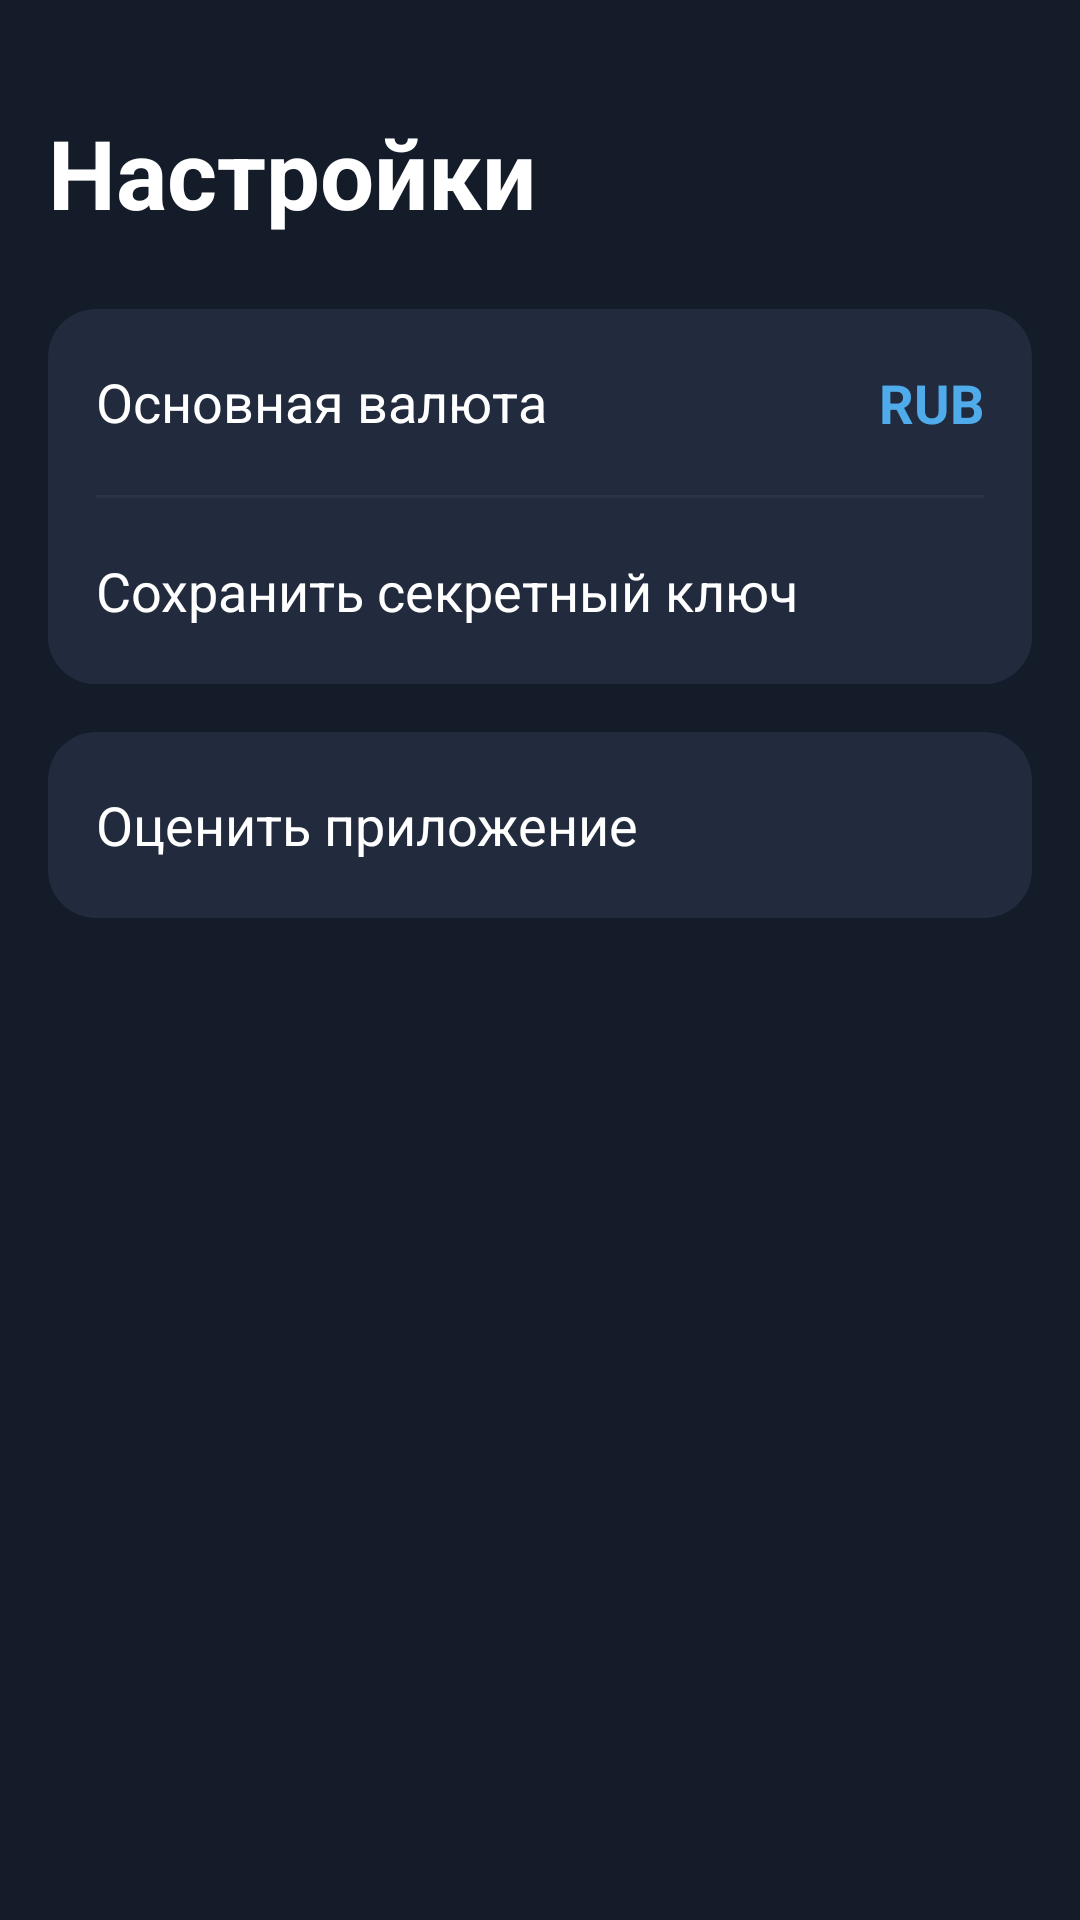

Layout XML and referenced resources for this Android screen:
<!-- AndroidManifest.xml: application theme Theme.MotionPopUp -->
<!-- res/layout/screen_main.xml -->
<?xml version="1.0" encoding="utf-8"?>
<androidx.constraintlayout.motion.widget.MotionLayout xmlns:android="http://schemas.android.com/apk/res/android"
    xmlns:app="http://schemas.android.com/apk/res-auto"
    xmlns:tools="http://schemas.android.com/tools"
    android:id="@+id/mainScreen"
    android:layout_width="match_parent"
    android:layout_height="match_parent"
    android:background="@color/cornflower_dark_blue"
    android:fitsSystemWindows="true"
    app:layoutDescription="@xml/screen_main_scene">

    <com.google.android.material.textview.MaterialTextView
        android:id="@+id/toolbarTitle"
        android:layout_width="wrap_content"
        android:layout_height="wrap_content"
        android:text="@string/txt_title_main_toolbar"
        android:textColor="@color/white"
        android:textSize="32sp"
        android:textStyle="bold" />

    <com.google.android.material.textview.MaterialTextView
        android:id="@+id/btnCurrency"
        style="@style/TextBtn.Top"
        android:layout_width="0dp"
        android:layout_height="@dimen/item_height"
        android:text="@string/btn_currency" />

    <com.google.android.material.textview.MaterialTextView
        android:id="@+id/currencyAbbreviation"
        android:layout_width="wrap_content"
        android:layout_height="wrap_content"
        android:layout_marginEnd="@dimen/padding_16"
        android:text="RUB"
        android:textColor="@color/picton_blue"
        android:textSize="18sp"
        android:textStyle="bold"
        app:textAllCaps="true" />

    <LinearLayout
        android:id="@+id/dividerContainer"
        android:layout_width="match_parent"
        android:layout_height="wrap_content"
        android:background="@color/ebony_clay"
        android:orientation="vertical">

        <com.google.android.material.divider.MaterialDivider
            android:layout_width="match_parent"
            android:layout_height="wrap_content"
            android:layout_marginStart="@dimen/padding_16"
            android:layout_marginEnd="@dimen/padding_16"
            app:dividerColor="@color/ebony_clay_light" />
    </LinearLayout>

    <View
        android:id="@+id/clickableBackground"
        android:layout_width="match_parent"
        android:layout_height="match_parent"
        android:clickable="true"
        android:focusable="true"
        android:visibility="invisible" />

    <LinearLayout
        android:id="@+id/containerSaveActions"
        android:layout_width="0dp"
        android:layout_height="0dp"
        android:background="@drawable/bg_item_bottom"
        android:backgroundTint="@color/ebony_clay_light"
        android:orientation="vertical">

        <com.google.android.material.textview.MaterialTextView
            android:id="@+id/btnSaveKey"
            style="@style/TextBtn.Bottom"
            android:layout_width="match_parent"
            android:layout_height="@dimen/item_height"
            android:background="@drawable/bg_item_bottom"
            android:drawableEnd="@drawable/ic_save_key"
            android:foreground="@drawable/ripple_bottom"
            android:text="@string/btn_download" />

        <com.google.android.material.textview.MaterialTextView
            android:id="@+id/btn_save_to_phone"
            style="@style/TextBtn.Body"
            android:layout_width="match_parent"
            android:layout_height="@dimen/item_height"
            android:drawableEnd="@drawable/ic_download_to_phone_key"
            android:text="@string/btn_phone"
            app:drawableTint="@color/picton_blue" />

        <com.google.android.material.divider.MaterialDivider
            android:layout_width="match_parent"
            android:layout_height="wrap_content"
            android:layout_marginStart="@dimen/padding_16"
            android:layout_marginEnd="@dimen/padding_16"
            app:dividerColor="@color/manatee_light" />

        <com.google.android.material.textview.MaterialTextView
            android:id="@+id/btn_save_to_cloud"
            style="@style/TextBtn.Body"
            android:layout_width="match_parent"
            android:layout_height="@dimen/item_height"
            android:drawableEnd="@drawable/ic_save_cloud"
            android:text="@string/btn_cloud"
            app:drawableTint="@color/picton_blue" />

        <com.google.android.material.divider.MaterialDivider
            android:layout_width="match_parent"
            android:layout_height="wrap_content"
            android:layout_marginStart="@dimen/padding_16"
            android:layout_marginEnd="@dimen/padding_16"
            app:dividerColor="@color/manatee_light" />

        <com.google.android.material.textview.MaterialTextView
            android:id="@+id/btn_save_to_notes"
            style="@style/TextBtn.Bottom"
            android:layout_width="match_parent"
            android:layout_height="@dimen/item_height"
            android:backgroundTint="@color/ebony_clay_light"
            android:drawableEnd="@drawable/ic_save_notes"
            android:text="@string/btn_notes"
            app:drawableTint="@color/picton_blue" />
    </LinearLayout>

    <com.google.android.material.textview.MaterialTextView
        android:id="@+id/btnRateApp"
        style="@style/TextBtn.Body"
        android:layout_width="match_parent"
        android:layout_height="@dimen/item_height"
        android:background="@drawable/bg_item_one"
        android:drawableEnd="@drawable/ic_rate_app"
        android:foreground="@drawable/ripple_one"
        android:text="@string/btn_rate_app" />

    <com.google.android.material.card.MaterialCardView
        android:id="@+id/containerPopUp"
        android:layout_width="0dp"
        android:layout_height="0dp"
        android:visibility="visible"
        app:cardBackgroundColor="@color/ebony_clay_light"
        app:cardCornerRadius="@dimen/corner_radius_16dp"
        app:cardElevation="@dimen/elevation_8dp">

        <androidx.recyclerview.widget.RecyclerView
            android:id="@+id/recyclerPopUp"
            android:layout_width="match_parent"
            android:layout_height="match_parent"
            app:layoutManager="androidx.recyclerview.widget.LinearLayoutManager"
            app:spanCount="1"
            tools:listitem="@layout/item_currency_popup" />
    </com.google.android.material.card.MaterialCardView>

</androidx.constraintlayout.motion.widget.MotionLayout>
<!-- res/layout/item_currency_popup.xml (included above) -->
<?xml version="1.0" encoding="utf-8"?>
<LinearLayout xmlns:android="http://schemas.android.com/apk/res/android"
    xmlns:app="http://schemas.android.com/apk/res-auto"
    android:id="@+id/popUpItem"
    android:layout_width="match_parent"
    android:layout_height="?attr/actionBarSize"
    android:background="@color/ebony_clay_light"
    android:clickable="true"
    android:focusable="true"
    android:foreground="@drawable/ripple_body"
    android:gravity="center"
    android:orientation="vertical">

    <Space
        android:layout_width="match_parent"
        android:layout_height="0dp"
        android:layout_weight="1" />

    <LinearLayout
        android:layout_width="match_parent"
        android:layout_height="wrap_content"
        android:layout_marginStart="@dimen/padding_12dp"
        android:gravity="center_vertical"
        android:orientation="horizontal">

        <com.google.android.material.textview.MaterialTextView
            android:id="@+id/currencyAbbreviation"
            android:layout_width="wrap_content"
            android:layout_height="wrap_content"
            android:text="RUB"
            android:textColor="@color/white"
            android:textSize="18sp"
            app:textAllCaps="true" />

        <com.google.android.material.textview.MaterialTextView
            android:id="@+id/currencySymbol"
            android:layout_width="wrap_content"
            android:layout_height="wrap_content"
            android:layout_marginStart="@dimen/padding_10dp"
            android:text="₽"
            android:textColor="@color/manatee"
            android:textSize="16sp"
            android:textStyle="bold" />
    </LinearLayout>

    <Space
        android:layout_width="match_parent"
        android:layout_height="0dp"
        android:layout_weight="1" />

    
</LinearLayout>
<!-- resources referenced by this layout -->
<resources>
  <color name="cornflower_dark_blue">#141c29</color>
  <color name="ebony_clay">#222a3d</color>
  <color name="ebony_clay_light">#2b3346</color>
  <color name="manatee">#878fa2</color>
  <color name="manatee_light">#3c4456</color>
  <color name="picton_blue">#4FABEA</color>
  <color name="white">#FFFFFFFF</color>
  <dimen name="corner_radius_16dp">16dp</dimen>
  <dimen name="elevation_8dp">8dp</dimen>
  <dimen name="item_height">62dp</dimen>
  <dimen name="padding_10dp">10dp</dimen>
  <dimen name="padding_12dp">12dp</dimen>
  <dimen name="padding_16">16dp</dimen>
  <!-- drawable bg_item_bottom (drawable) -->
  <?xml version="1.0" encoding="UTF-8"?>
  <shape
      xmlns:android="http://schemas.android.com/apk/res/android">
  
      <solid
          android:color="@color/ebony_clay"/>
      <corners
          android:topLeftRadius="0dp"
          android:topRightRadius="0dp"
          android:bottomLeftRadius="@dimen/corner_radius_16dp"
          android:bottomRightRadius="@dimen/corner_radius_16dp"/>
  
  </shape>
  <!-- drawable ic_download_to_phone_key (drawable) -->
  <?xml version="1.0" encoding="utf-8"?>
  <layer-list xmlns:android="http://schemas.android.com/apk/res/android" >
  
      <item
          android:drawable="@drawable/ic_save_phone"
          android:width="32dp"
          android:height="32dp" />
  
  </layer-list >
  <!-- drawable ic_rate_app (drawable) -->
  <?xml version="1.0" encoding="utf-8"?>
  <layer-list xmlns:android="http://schemas.android.com/apk/res/android" >
  
      <item
          android:drawable="@drawable/ic_outline_thumb_up_off_alt_24"
          android:width="32dp"
          android:height="32dp" />
  
  </layer-list >
  <!-- drawable ic_save_cloud (drawable) -->
  <?xml version="1.0" encoding="utf-8"?>
  <layer-list xmlns:android="http://schemas.android.com/apk/res/android" >
  
      <item
          android:drawable="@drawable/ic_outline_cloud_download_24"
          android:width="32dp"
          android:height="32dp" />
  
  </layer-list >
  <!-- drawable ic_save_key (drawable) -->
  <?xml version="1.0" encoding="utf-8"?>
  <layer-list xmlns:android="http://schemas.android.com/apk/res/android" >
  
      <item
          android:drawable="@drawable/ic_round_arrow_circle_down_24"
          android:width="32dp"
          android:height="32dp" />
  
  </layer-list >
  <!-- drawable ic_save_notes (drawable) -->
  <?xml version="1.0" encoding="utf-8"?>
  <layer-list xmlns:android="http://schemas.android.com/apk/res/android" >
  
      <item
          android:drawable="@drawable/ic_outline_note_alt_24"
          android:width="32dp"
          android:height="32dp" />
  
  </layer-list >
  <!-- drawable ripple_body (drawable) -->
  <?xml version="1.0" encoding="utf-8"?>
  <ripple xmlns:android="http://schemas.android.com/apk/res/android"
      android:color="#0AFFFFFF">
      <item android:id="@android:id/mask">
          <shape
              android:shape="rectangle">
              <solid
                  android:color="@color/white" />
          </shape>
      </item>
  </ripple>
  <string name="btn_cloud">Сохранить в облако</string>
  <string name="btn_currency">Основная валюта</string>
  <string name="btn_download">Сохранить секретный ключ</string>
  <string name="btn_notes">Сохранить в заметки</string>
  <string name="btn_phone">Скачать на устройство</string>
  <string name="btn_rate_app">Оценить приложение</string>
  <string name="txt_title_main_toolbar">Настройки</string>
  <!-- drawable bg_item_top (drawable) -->
  <?xml version="1.0" encoding="UTF-8"?>
  <shape
      xmlns:android="http://schemas.android.com/apk/res/android">
  
      <solid
          android:color="@color/ebony_clay"/>
      <corners
          android:topLeftRadius="@dimen/corner_radius_16dp"
          android:topRightRadius="@dimen/corner_radius_16dp"
          android:bottomLeftRadius="0dp"
          android:bottomRightRadius="0dp"/>
  
  </shape>
  <color name="black">#FF000000</color>
</resources>
